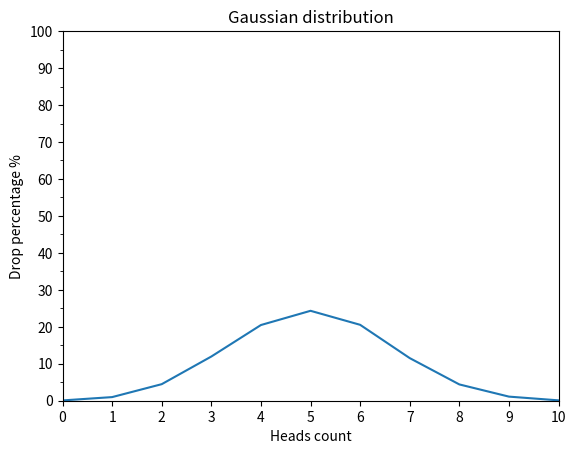

Write the Python code that produced this figure.
import random
import matplotlib.pyplot as plt


def flip_coin() -> dict:
    dct = {i: 0 for i in range(11)}
    for flips in range(10000):
        ten_flips = []
        for i in range(10):
            ten_flips.append(random.randint(0, 1))
        dct[sum(ten_flips)] += 1
    for key, value in dct.items():
        dct[key] = value / 100
    return dct


def draw_gaussian_distribution_graph(list_of_coord: list) -> plt:
    y_points = list_of_coord

    plt.title("Gaussian distribution")
    plt.xlabel("Heads count")
    plt.ylabel("Drop percentage %")
    plt.ylim(0, 100)
    plt.xlim(0, 10)
    plt.yticks(range(0, 101, 10))
    plt.yticks(range(5, 101, 10), minor=True)
    plt.xticks(range(0, 11, 1))
    plt.plot(y_points)
    plt.show()


if __name__ == "__main__":
    list_of_coord = [value for value in flip_coin().values()]
    draw_gaussian_distribution_graph(list_of_coord)
